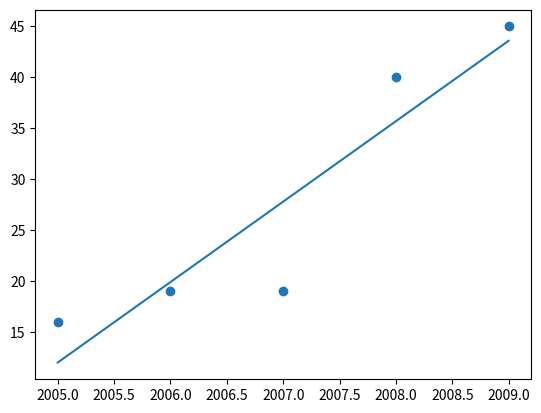

Reproduce this figure in Python.
import matplotlib.pyplot as plt
import numpy as np
def coeff(x,y):
    s_x=np.mean(x)
    s_y=np.mean(y)
    n=np.size(x)
    s=(np.sum(x*y)-n*s_x*s_y)/(np.sum(x*x)-n*s_x*s_x)
    s1=s_y-s*s_x
    return s,s1
x=np.array([2005,2006,2007,2008,2009])
y=np.array([16,19,19,40,45])
plt.scatter(x,y)
p=coeff(x,y)
y_pred=2012*p[0]+p[1]
plt.plot(x,x*p[0]+p[1])

print(y_pred)
plt.show()